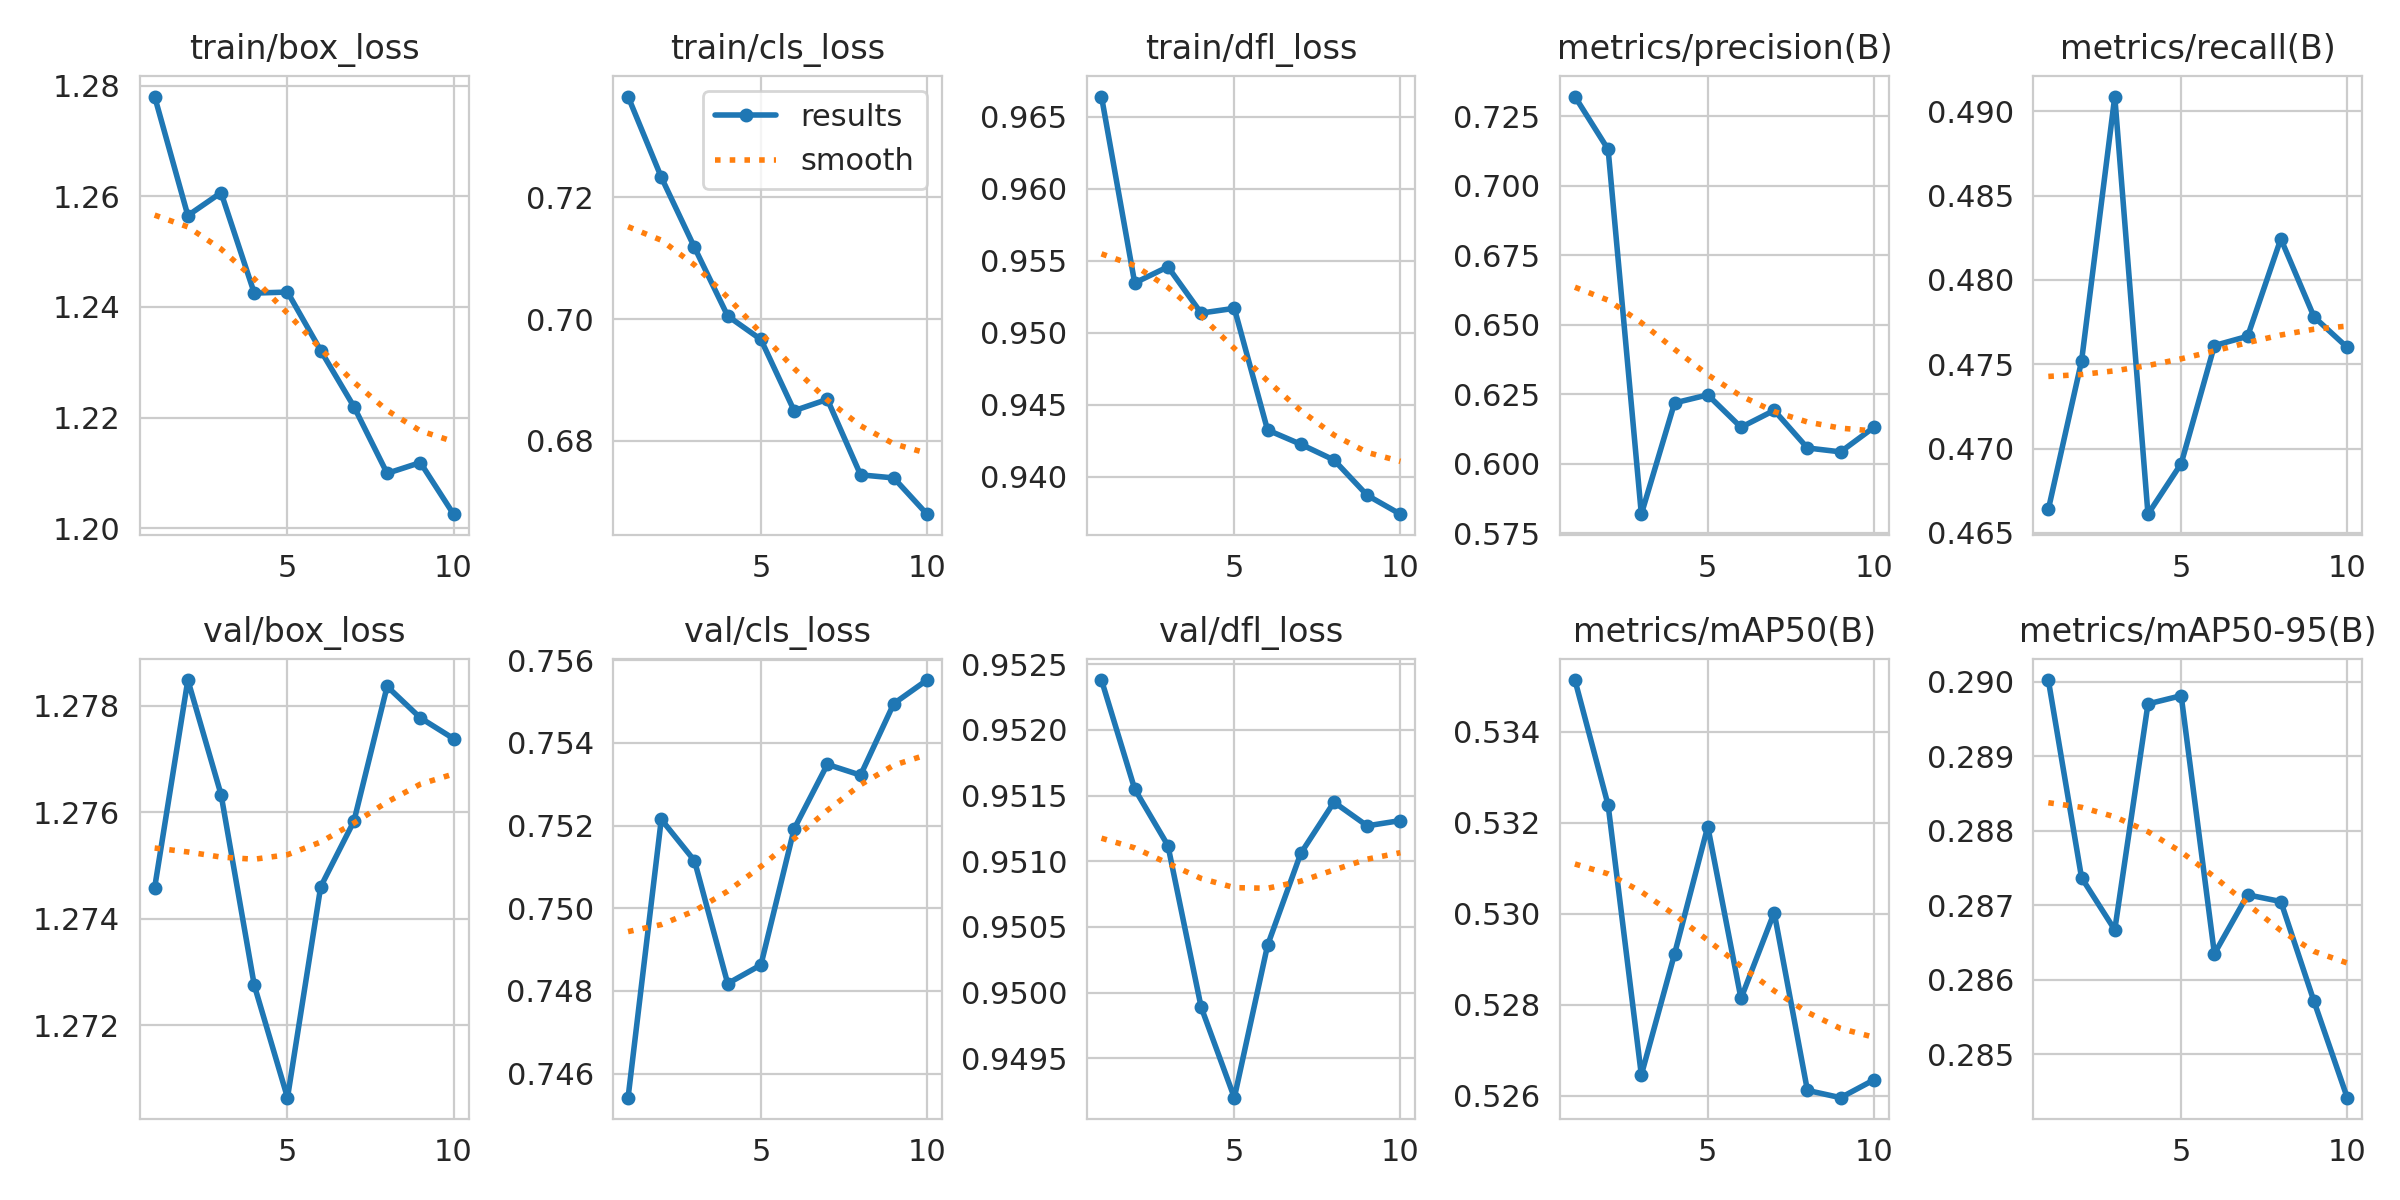

The table this chart was drawn from, first rows:
epoch, time, train/box_loss, train/cls_loss, train/dfl_loss, metrics/precision(B), metrics/recall(B), metrics/mAP50(B), metrics/mAP50-95(B), val/box_loss, val/cls_loss, val/dfl_loss, lr/pg0, lr/pg1, lr/pg2
1, 6.059, 1.278, 0.7365, 0.9664, 0.732, 0.4664, 0.5351, 0.29, 1.275, 0.7454, 0.9524, 0.01539, 4.67852e-05, 4.67852e-05
2, 11.36, 1.257, 0.7233, 0.9535, 0.713, 0.4752, 0.5324, 0.2874, 1.278, 0.7521, 0.9516, 0.0121, 8.67865e-05, 8.67865e-05
3, 16.72, 1.261, 0.7118, 0.9546, 0.5818, 0.4909, 0.5265, 0.2867, 1.276, 0.7511, 0.9511, 0.008805, 0.000117, 0.000117
4, 22.11, 1.243, 0.7005, 0.9514, 0.6218, 0.4661, 0.5291, 0.2897, 1.273, 0.7482, 0.9499, 0.005498, 0.0001374, 0.0001374
5, 30.02, 1.243, 0.6966, 0.9517, 0.6247, 0.4691, 0.5319, 0.2898, 1.271, 0.7486, 0.9492, 0.002181, 0.0001479, 0.0001479
6, 35.74, 1.232, 0.6849, 0.9433, 0.6131, 0.4761, 0.5281, 0.2863, 1.275, 0.7519, 0.9504, 0.000139, 0.000139, 0.000139
7, 41.53, 1.222, 0.6868, 0.9423, 0.6191, 0.4767, 0.53, 0.2871, 1.276, 0.7535, 0.9511, 0.0001117, 0.0001117, 0.0001117
8, 47.02, 1.21, 0.6744, 0.9412, 0.6056, 0.4824, 0.5261, 0.2871, 1.278, 0.7532, 0.9515, 8.44885e-05, 8.44885e-05, 8.44885e-05
9, 52.65, 1.212, 0.6739, 0.9387, 0.6042, 0.4778, 0.526, 0.2857, 1.278, 0.755, 0.9513, 5.7243e-05, 5.7243e-05, 5.7243e-05
10, 58.3, 1.203, 0.668, 0.9374, 0.613, 0.476, 0.5263, 0.2844, 1.277, 0.7555, 0.9513, 2.99976e-05, 2.99976e-05, 2.99976e-05
